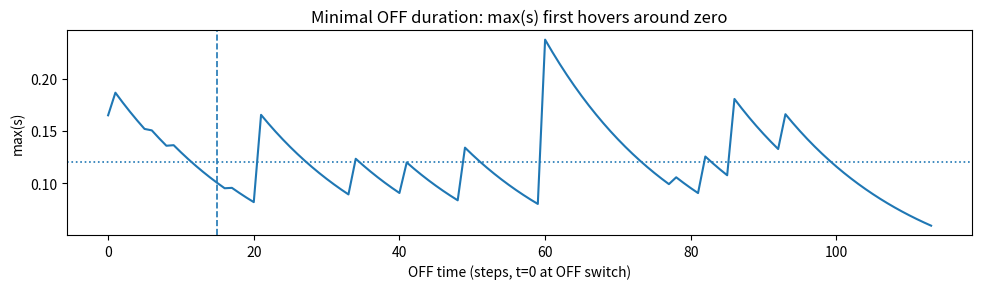
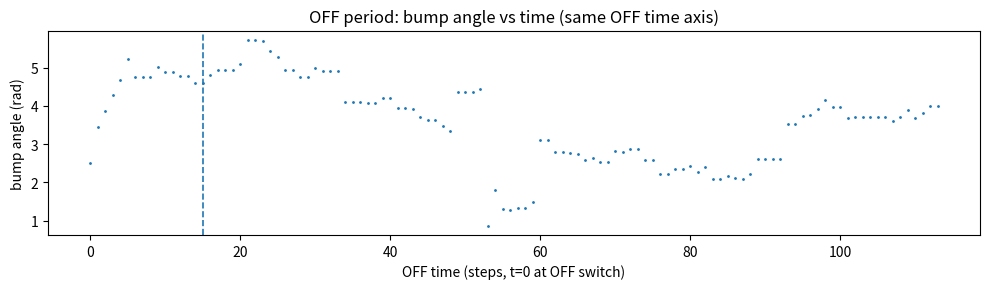

Here is the Python script that generated these plots, in order:
import numpy as np
import matplotlib.pyplot as plt

#_____________________________
# parameters
#_____________________________

N = 500
w_inhib = -1.0
tau = 1.0
g = 3.0
dt = 0.05
R = np.pi / 8
h_base = 0.0
h_vec_base = np.full(N, h_base)

seed_init = 0
seed_off  = 1


ON_WINDOW  = 100
OFF_WINDOW = 100


ZERO_THR = 0.12


REL_TOL_ON  = 0.02
REL_TOL_OFF = 0.50

MAX_STEPS_ON  = 50000
MAX_STEPS_OFF = 50000

h_on = 2.0
noise_shift = -2.0

#_____________________________
# connectivity construction
#_____________________________

x = np.linspace(0, 2*np.pi, N, endpoint=False)
dx = np.abs(x[:, None] - x[None, :])
dist = np.minimum(dx, 2*np.pi - dx)
H = (dist > R).astype(float)
W = w_inhib * H
np.fill_diagonal(W, 0.0)

#_____________________________________________________
# One-step Euler integration
#_____________________________________________________

def euler_step(s, h_vec):
    if np.isscalar(h_vec):
        h_vec = np.full(N, float(h_vec))
    u = W @ s + h_vec
    r = np.maximum(u, 0.0)
    dsdt = (-s + g * r) / tau
    s = s + dt * dsdt
    return np.maximum(s, 0.0)

#_____________________________________________________________
# bump angle
#_____________________________________________________________

def bump_angle(s):
    z = np.sum(s * np.exp(1j * x))
    if np.abs(z) < 1e-12:
        return np.nan
    ang = np.angle(z)
    return ang + 2*np.pi if ang < 0 else ang

#________________
# init & pre-run
#________________

def init_and_stabilize(pre_steps=6000):
   
    rng_init = np.random.default_rng(seed_init)
    c0 = rng_init.uniform(0, 2*np.pi)
    d0 = np.minimum(np.abs(x - c0), 2*np.pi - np.abs(x - c0))
    s = np.exp(-(d0**2) / (2*(0.25**2)))
    s /= (s.max() + 1e-12)

    for _ in range(pre_steps):
        s = euler_step(s, h_vec_base)
    return s

#___________________________________________
# Task 2: minimal ON duration
#___________________________________________

def on_condition_stable(max_hist, eps_nonzero=1e-2, rel_tol=REL_TOL_ON):
    
    m = float(np.mean(max_hist))
    if m < eps_nonzero:
        return False
    rel_var = float(np.std(max_hist) / (m + 1e-12))
    return rel_var < rel_tol

def find_on_steps(s0, h_on=h_on, max_steps=MAX_STEPS_ON, window=ON_WINDOW):
    s = s0.copy()
    max_buf = []

    for t in range(1, max_steps + 1):
        s = euler_step(s, h_on)
        max_buf.append(float(np.max(s)))

        if len(max_buf) > window:
            max_buf.pop(0)

        if len(max_buf) == window:
            if on_condition_stable(max_buf):
                return t - window + 1, s

    return None, s

#______________________________________________
# Task 3: minimal OFF duration (hover around zero)
#______________________________________________

def off_condition_zero(max_hist, zero_thr=ZERO_THR, rel_tol=REL_TOL_OFF):
    m = float(np.mean(max_hist))
    if m > zero_thr:
        return False

    denom = max(m, 1e-3)
    rel_var = float(np.std(max_hist) / denom)
    return rel_var < rel_tol

def find_off_steps(
    s0,
    noise_shift=noise_shift,
    max_steps=MAX_STEPS_OFF,
    window=OFF_WINDOW,
    zero_thr=ZERO_THR
):

    rng_off = np.random.default_rng(seed_off)

    s = s0.copy()
    max_buf = []
    max_trace = []
    ang_trace = []

    for t in range(1, max_steps + 1):
        h_off = rng_off.standard_normal(N) + noise_shift
        s = euler_step(s, h_off)

        mx = float(np.max(s))
        max_trace.append(mx)
        ang_trace.append(bump_angle(s))

        max_buf.append(mx)
        if len(max_buf) > window:
            max_buf.pop(0)

        if len(max_buf) == window:
            if off_condition_zero(max_buf, zero_thr=zero_thr):
                off_steps_min = t - window + 1
                mean_max_off = float(np.mean(max_buf))
                return off_steps_min, s, mean_max_off, np.array(max_trace), np.array(ang_trace)

    return None, s, None, np.array(max_trace), np.array(ang_trace)

#—————————————————————————————————————
# Run
#—————————————————————————————————————


s_start = init_and_stabilize(pre_steps=6000)
s_zero = np.zeros(N)

# 1) minimal ON
on_steps_min, s_after_on = find_on_steps(s_zero, h_on=h_on, window=ON_WINDOW)
print("ON: on_steps_min =", on_steps_min)

# 2) minimal OFF
off_steps_min, s_after_off, mean_max_off, max_trace_off, ang_trace_off = find_off_steps(
    s_start,
    noise_shift=noise_shift,
    window=OFF_WINDOW,
    zero_thr=ZERO_THR
)
print("OFF: off_steps_min =", off_steps_min)
print("    mean max(s) over OFF window =", mean_max_off)

#—————————————————————————————————
# Visual proof
#—————————————————————————————————


if on_steps_min is not None:
    s = s_zero.copy()
    max_on = []
    for _ in range(on_steps_min + ON_WINDOW):  
        s = euler_step(s, h_on)
        max_on.append(float(np.max(s)))

    t_on = np.arange(len(max_on)) 
    plt.figure(figsize=(10, 3))
    plt.plot(t_on, max_on, lw=1.5)
    plt.axvline(on_steps_min, ls="--", lw=1.2)
    plt.xlabel("ON time (steps, start from zero activity)")
    plt.ylabel("max(s)")
    plt.title("Minimal ON duration: max(s) reaches a non-zero stable plateau")
    plt.tight_layout()
    plt.show()


if off_steps_min is not None:

    t_off = np.arange(len(max_trace_off))  # OFF steps from 0

    plt.figure(figsize=(10, 3))
    plt.plot(t_off, max_trace_off, lw=1.5)
    plt.axvline(off_steps_min, ls="--", lw=1.2)
    plt.axhline(ZERO_THR, ls=":", lw=1.2)
    plt.xlabel("OFF time (steps, t=0 at OFF switch)")
    plt.ylabel("max(s)")
    plt.title("Minimal OFF duration: max(s) first hovers around zero")
    plt.tight_layout()
    plt.show()

    plt.figure(figsize=(10, 3))
    plt.plot(t_off, ang_trace_off, ".", ms=2)
    plt.axvline(off_steps_min, ls="--", lw=1.2)
    plt.xlabel("OFF time (steps, t=0 at OFF switch)")
    plt.ylabel("bump angle (rad)")
    plt.title("OFF period: bump angle vs time (same OFF time axis)")
    plt.tight_layout()
    plt.show()
